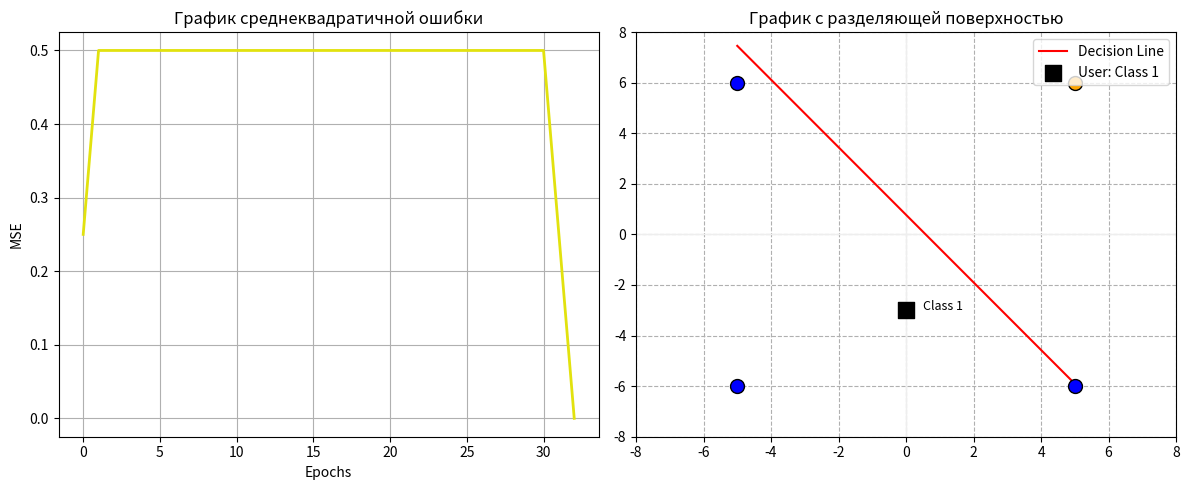

Python code for this plot:
import random
import numpy as np
import matplotlib.pyplot as plt

dataset = [
    {'x1':  5,  'x2': 6, 'label':0},
    {'x1': -5,  'x2': 6, 'label': 1},
    {'x1':  5,  'x2': -6, 'label':1},
    {'x1': -5,  'x2': -6, 'label': 1}
]

class Perceptron:
    def __init__(self, learning_rate=0.1):
        self.w1 = random.random() - 0.5
        self.w2 = random.random() - 0.5
        self.bias = random.random() - 0.5
        self.lr = learning_rate

    def activate(self, sum_val):
        return 1 if sum_val >= 0 else 0
    
    def train(self, dataset):
        error_sum = 0
        for vector in dataset:
            sum_val = (vector['x1'] * self.w1) + (vector['x2'] * self.w2) + self.bias
            
            prediction = self.activate(sum_val)
            error = vector['label'] - prediction

            if error != 0:
                self.w1 += self.lr * error * vector['x1']
                self.w2 += self.lr * error * vector['x2']
                self.bias += self.lr * error 

            error_sum += error ** 2
        
        return error_sum / len(dataset)

class Visualizer:
    def __init__(self):
        self.fig, (self.ax_mse, self.ax_decision) = plt.subplots(1, 2, figsize=(12, 5))

    def draw_results(self, mse_history, brain, dataset, user_point=None):
        self.ax_mse.clear()
        self.ax_mse.plot(mse_history, color="#E2E20E", linewidth=2)
        self.ax_mse.set_title("График среднеквадратичной ошибки")
        self.ax_mse.set_xlabel("Epochs")
        self.ax_mse.set_ylabel("MSE")
        self.ax_mse.grid(True)

        self.ax_decision.clear()
        self.ax_decision.set_title("График с разделяющей поверхностью")
        
        self.ax_decision.axhline(0, color='#eee', linewidth=1)
        self.ax_decision.axvline(0, color='#eee', linewidth=1)

        x_vals = np.linspace(-5, 5, 100)
        if brain.w2 != 0:
            y_vals = (-brain.w1 * x_vals - brain.bias) / brain.w2
            self.ax_decision.plot(x_vals, y_vals, 'r-', label='Decision Line')

        for p in dataset:
            color = 'blue' if p['label'] == 1 else 'orange'
            self.ax_decision.scatter(p['x1'], p['x2'], color=color, s=100, edgecolors='black', zorder=3)

        if user_point:
            ux, uy, u_label = user_point['x1'], user_point['x2'], user_point['label']
            self.ax_decision.scatter(ux, uy, c='black', marker='s', s=120, label=f"User: Class {u_label}", zorder=4)
            self.ax_decision.text(ux + 0.5, uy, f"Class {u_label}", fontsize=9)

        self.ax_decision.set_xlim(-8, 8)
        self.ax_decision.set_ylim(-8, 8)
        self.ax_decision.legend()
        self.ax_decision.grid(True, linestyle='--')
        plt.tight_layout()
        plt.show()

brain = Perceptron(learning_rate=0.01)
viz = Visualizer()
mse_history = []

print("Начинается процесс обучения")
for epoch in range(200):
    mse = brain.train(dataset)
    mse_history.append(mse)
    if epoch % 10 == 0:
        print(f"Epoch {epoch}: MSE = {mse}")
    if mse == 0:
        print(f"Процесс обучения завершено досрочно на эпохе {epoch}")
        break

def predict_user_point(x1, x2):
    sum_val = x1 * brain.w1 + x2 * brain.w2 + brain.bias
    label = brain.activate(sum_val)
    print(f"User Point ({x1}, {x2}) -> Class: {label}")
    return {'x1': x1, 'x2': x2, 'label': label}

user_pt = predict_user_point(0, -3) 

viz.draw_results(mse_history, brain, dataset, user_pt)